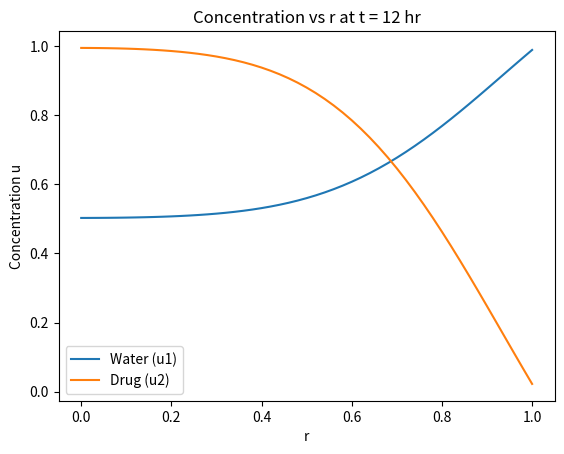
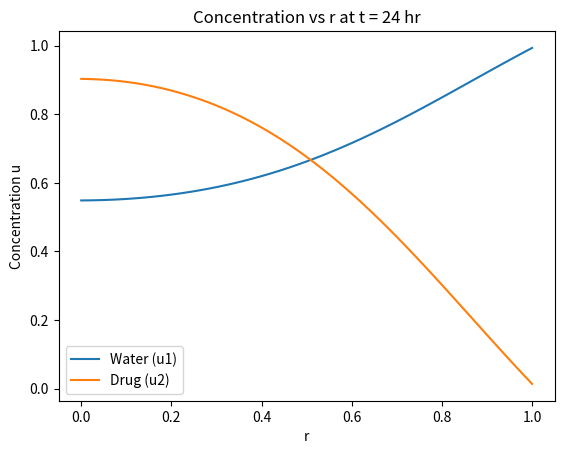
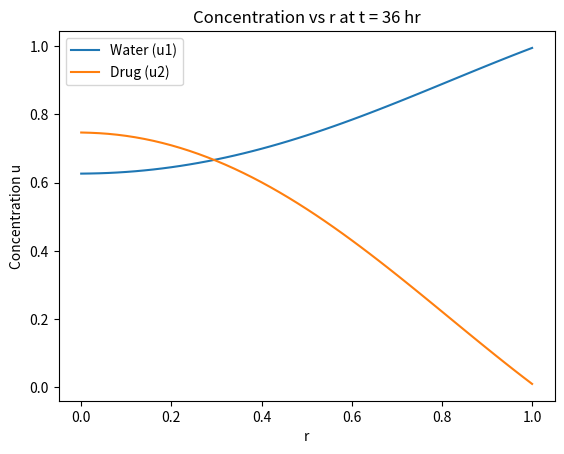
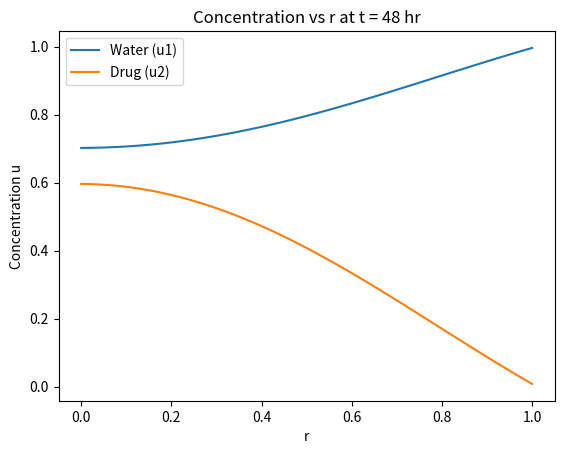
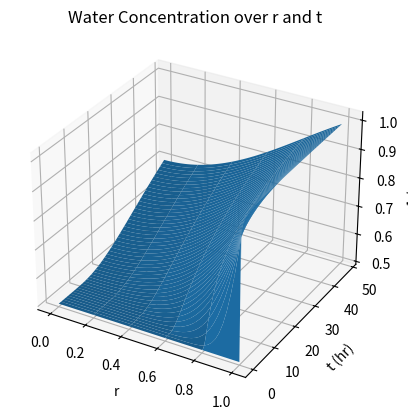
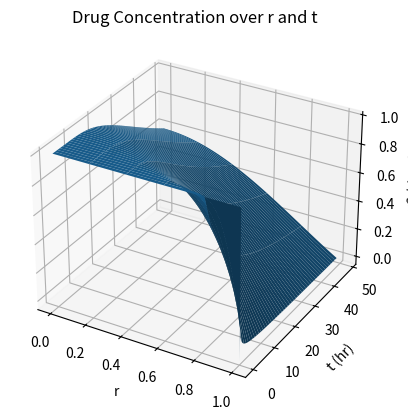

These figures' Python source, in order:
import numpy as np
import matplotlib.pyplot as plt
from mpl_toolkits.mplot3d import Axes3D

# Parameters
r_max = 1.0
dr = 0.02
r = np.arange(0, r_max + dr, dr)
N = len(r)

T = 48.0  # hours
dt = 0.1  # hours
times = np.arange(0, T + dt, dt)
Nt = len(times)

# Physical constants
D = 1e-6 * 3600
k = 1e-4 * 3600
u1_init, u2_init = 0.5, 1.0
u1e, u2e = 1.0, 0.0

def build_CN_matrices(D, k, u_e):
    L = np.zeros((N, N))
    c = np.zeros(N)
    
    for j in range(1, N-1):
        L[j,j-1] = D/dr**2 - D/(2*r[j]*dr)
        L[j,j]   = -2*D/dr**2
        L[j,j+1] = D/dr**2 + D/(2*r[j]*dr)
    
    L[0,0] = -2*D/dr**2
    L[0,1] =  2*D/dr**2
    

    L[N-1, N-2] = 2*D/dr**2
    L[N-1, N-1] = -2*D/dr**2 - 2*k/dr
    c[N-1] = 2*k/dr * u_e
    
    I = np.eye(N)
    M1 = I - 0.5*dt*L
    M2 = I + 0.5*dt*L
    return M1, M2, c

M1_1, M2_1, c1 = build_CN_matrices(D, k, u1e)
M1_2, M2_2, c2 = build_CN_matrices(D, k, u2e)

# Time-stepping
u1 = np.full(N, u1_init)
u2 = np.full(N, u2_init)
U1 = np.zeros((Nt, N))
U2 = np.zeros((Nt, N))

for n in range(Nt):
    U1[n] = u1
    U2[n] = u2
    rhs1 = M2_1 @ u1 + dt * c1
    rhs2 = M2_2 @ u2 + dt * c2
    u1 = np.linalg.solve(M1_1, rhs1)
    u2 = np.linalg.solve(M1_2, rhs2)

plot_times = [12, 24, 36, 48]
indices = [int(t/dt) for t in plot_times]

for idx, t_val in zip(indices, plot_times):
    plt.figure()
    plt.plot(r, U1[idx], label='Water (u1)')
    plt.plot(r, U2[idx], label='Drug (u2)')
    plt.xlabel('r')
    plt.ylabel('Concentration u')
    plt.title(f'Concentration vs r at t = {t_val} hr')
    plt.legend()
    plt.show()

R, T_grid = np.meshgrid(r, times)

fig = plt.figure()
ax = fig.add_subplot(111, projection='3d')
ax.plot_surface(R, T_grid, U1, rstride=10, cstride=10)
ax.set_xlabel('r')
ax.set_ylabel('t (hr)')
ax.set_zlabel('u1 (water)')
ax.set_title('Water Concentration over r and t')
plt.show()

fig = plt.figure()
ax = fig.add_subplot(111, projection='3d')
ax.plot_surface(R, T_grid, U2, rstride=10, cstride=10)
ax.set_xlabel('r')
ax.set_ylabel('t (hr)')
ax.set_zlabel('u2 (drug)')
ax.set_title('Drug Concentration over r and t')
plt.show()
